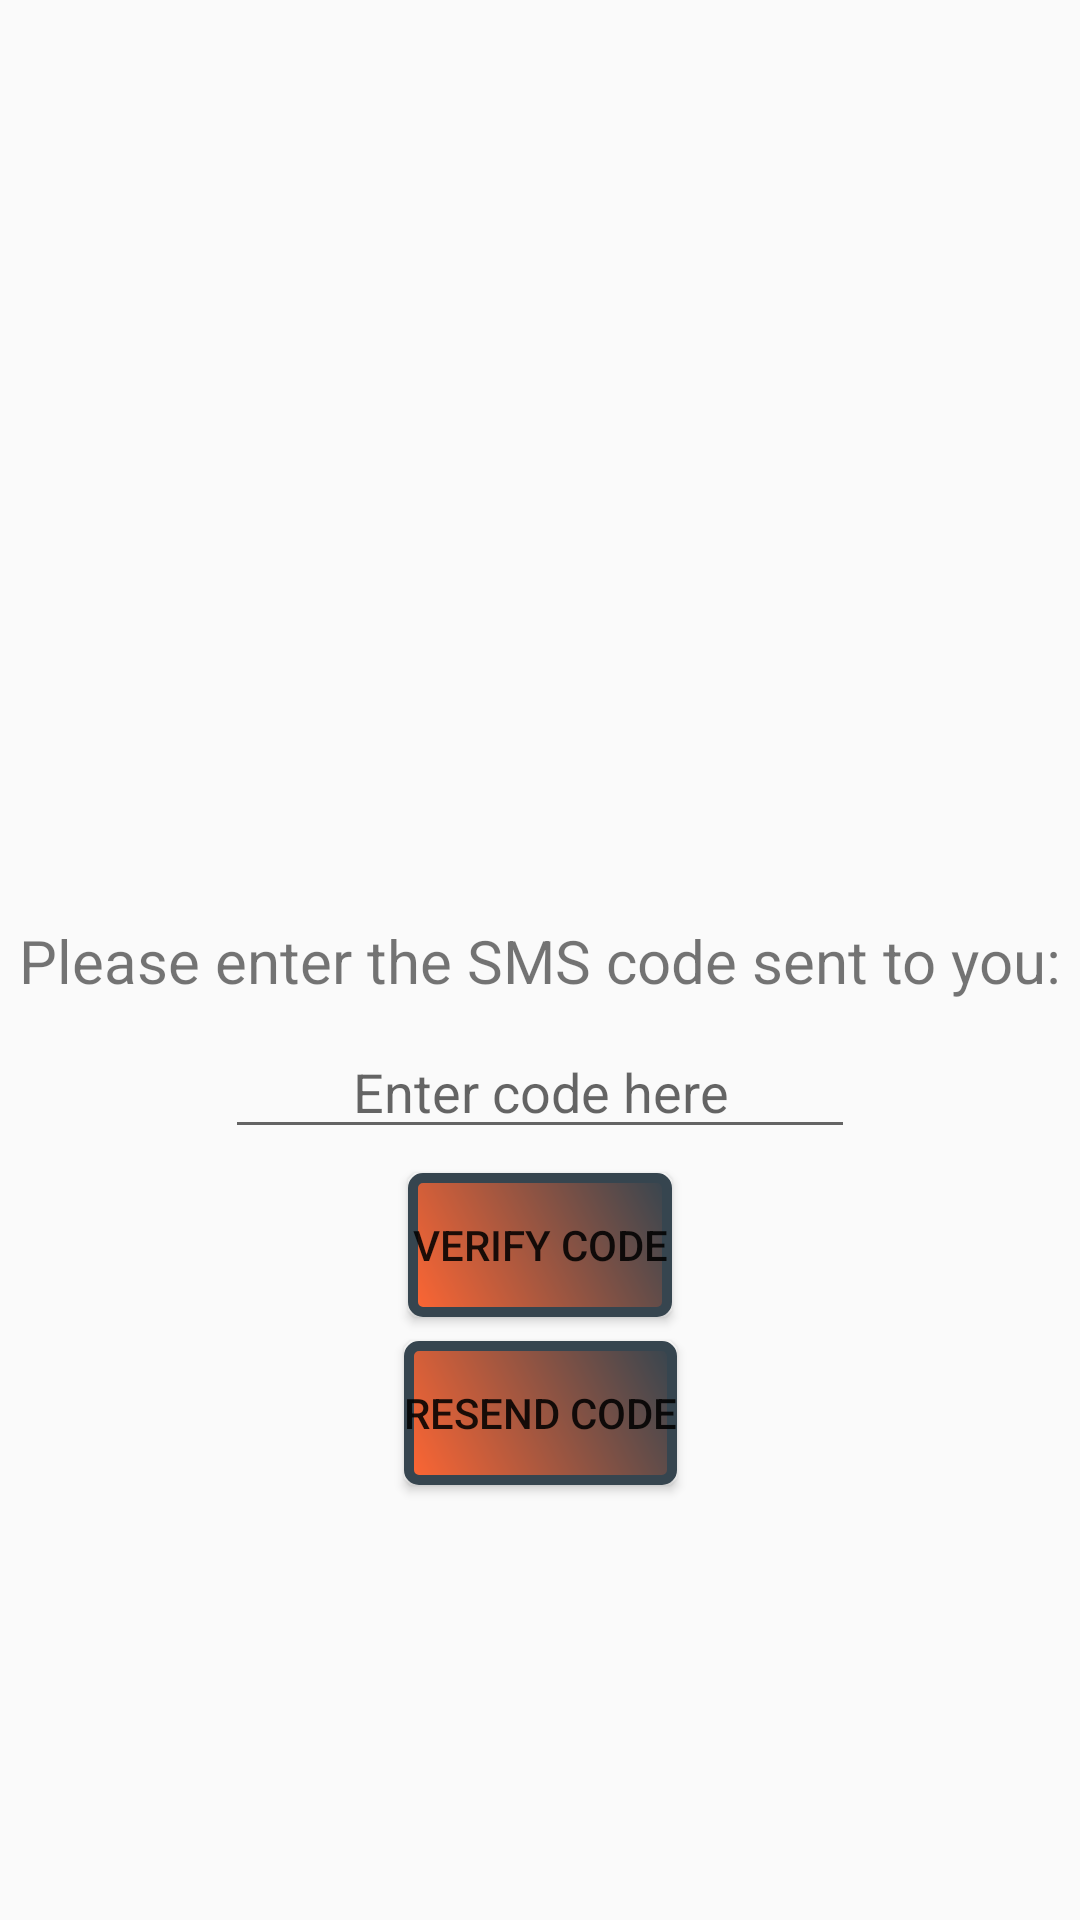

This screen was rendered from an Android layout file. Write that file and the resources it references.
<!-- AndroidManifest.xml: application theme Theme.NorthThompsonPizzariaLandingActivity -->
<!-- res/layout/activity_verify_code.xml -->
<?xml version="1.0" encoding="utf-8"?>
<androidx.constraintlayout.widget.ConstraintLayout xmlns:android="http://schemas.android.com/apk/res/android"
    xmlns:app="http://schemas.android.com/apk/res-auto"
    xmlns:tools="http://schemas.android.com/tools"
    android:id="@+id/verifyCodeConstraintLayout"
    android:layout_width="match_parent"
    android:layout_height="match_parent"
    tools:context=".VerifyCode">

    <TextView
        android:id="@+id/verifyCodeTitleTextView"
        android:layout_width="wrap_content"
        android:layout_height="wrap_content"
        android:text="@string/code_input_instruction"
        android:textSize="20sp"
        app:layout_constraintBottom_toBottomOf="parent"
        app:layout_constraintEnd_toEndOf="parent"
        app:layout_constraintStart_toStartOf="parent"
        app:layout_constraintTop_toTopOf="parent" />

    <EditText
        android:id="@+id/codeInputAccountCreation"
        android:layout_width="wrap_content"
        android:layout_height="wrap_content"
        android:layout_marginTop="8dp"
        android:ems="10"
        android:gravity="center_horizontal"
        android:hint="@string/enter_code_here"
        android:inputType="number"
        app:layout_constraintEnd_toEndOf="parent"
        app:layout_constraintStart_toStartOf="parent"
        app:layout_constraintTop_toBottomOf="@+id/verifyCodeTitleTextView"
        tools:ignore="SpeakableTextPresentCheck,TouchTargetSizeCheck" />

    <Button
        android:id="@+id/verifyBtn"
        android:layout_width="wrap_content"
        android:layout_height="wrap_content"
        android:layout_marginTop="8dp"
        android:background="@drawable/button_border"
        android:text="@string/verify_code"
        app:cornerRadius="0dp"
        app:layout_constraintEnd_toEndOf="parent"
        app:layout_constraintStart_toStartOf="parent"
        app:layout_constraintTop_toBottomOf="@+id/codeInputAccountCreation" />

    <Button
        android:id="@+id/resendCodeBtn"
        android:layout_width="wrap_content"
        android:layout_height="wrap_content"
        android:layout_marginTop="8dp"
        android:background="@drawable/button_border"
        android:text="@string/resend_code"
        app:cornerRadius="0dp"
        app:layout_constraintEnd_toEndOf="parent"
        app:layout_constraintStart_toStartOf="parent"
        app:layout_constraintTop_toBottomOf="@+id/verifyBtn" />
</androidx.constraintlayout.widget.ConstraintLayout>
<!-- resources referenced by this layout -->
<resources>
  <!-- drawable button_border (drawable) -->
  <?xml version="1.0" encoding="utf-8"?>
  <shape xmlns:android="http://schemas.android.com/apk/res/android"
      android:shape="rectangle">
      <corners android:radius="10px" />
      <solid android:color="@color/white" />
      <gradient
          android:startColor="@color/tomato_red"
          android:endColor="@color/charcoal"
          android:angle="45"/>
      <stroke
          android:width="10px"
          android:color="@color/charcoal" />
  </shape>
  <string name="code_input_instruction">Please enter the SMS code sent to you:</string>
  <string name="enter_code_here">Enter code here</string>
  <string name="resend_code">Resend Code</string>
  <string name="verify_code">Verify Code</string>
  <style name="Theme.NorthThompsonPizzariaLandingActivity" parent="Base.Theme.NorthThompsonPizzariaLandingActivity" />
  <color name="white">#FFFFFFFF</color>
  <color name="tomato_red">#ff6633</color>
  <color name="charcoal">#36454F</color>
  <style name="Base.Theme.NorthThompsonPizzariaLandingActivity" parent="Theme.AppCompat.DayNight.NoActionBar">
          
          
      </style>
</resources>
